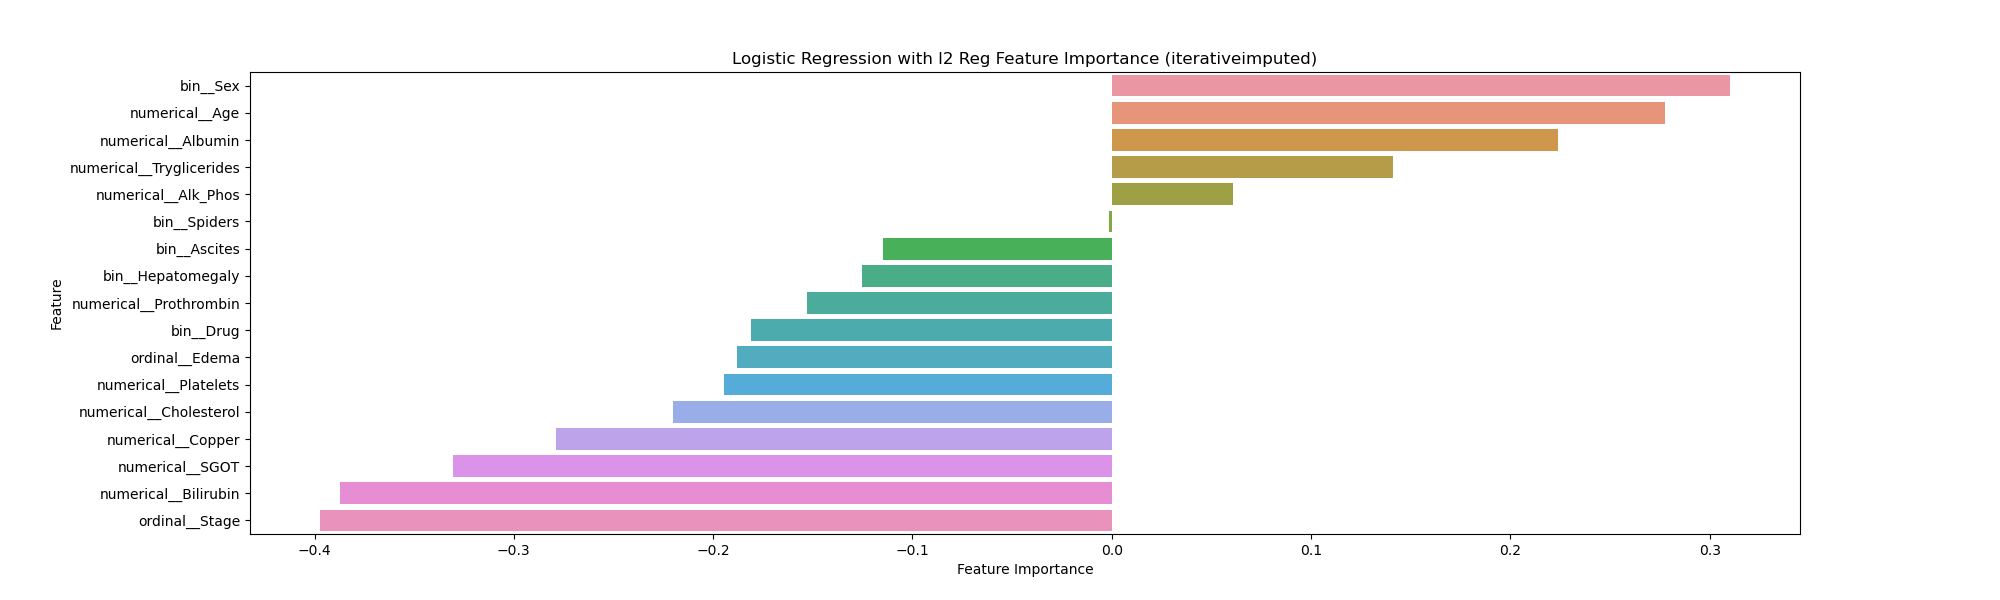

The file beside this chart, header and first rows:
Feature, Importance
bin__Sex, 0.3099
numerical__Age, 0.2775
numerical__Albumin, 0.224
numerical__Tryglicerides, 0.1409
numerical__Alk_Phos, 0.06094
bin__Spiders, -0.001282
bin__Ascites, -0.1147
bin__Hepatomegaly, -0.1255
numerical__Prothrombin, -0.1527
bin__Drug, -0.1811
ordinal__Edema, -0.1881
numerical__Platelets, -0.1946
numerical__Cholesterol, -0.2201
numerical__Copper, -0.2791
numerical__SGOT, -0.3307
numerical__Bilirubin, -0.3872
ordinal__Stage, -0.397
